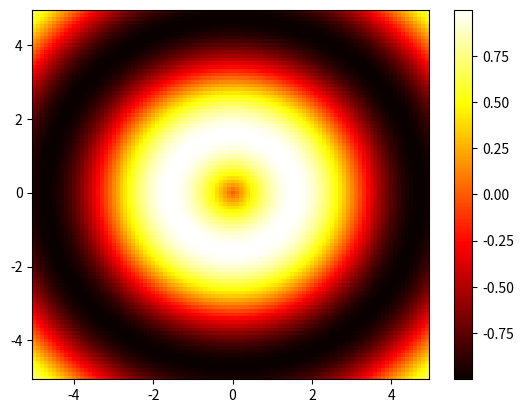

Source code (Python):
import matplotlib.pyplot as plt
import numpy as np

# Create sample data
x = np.arange(-5, 5, 0.1)
y = np.arange(-5, 5, 0.1)
X, Y = np.meshgrid(x, y)
Z = np.sin(np.sqrt(X**2 + Y**2))

# Display the data using pcolormesh
plt.pcolormesh(X, Y, Z, cmap='hot') 
plt.colorbar()  # Optional: Add a colorbar
plt.show()